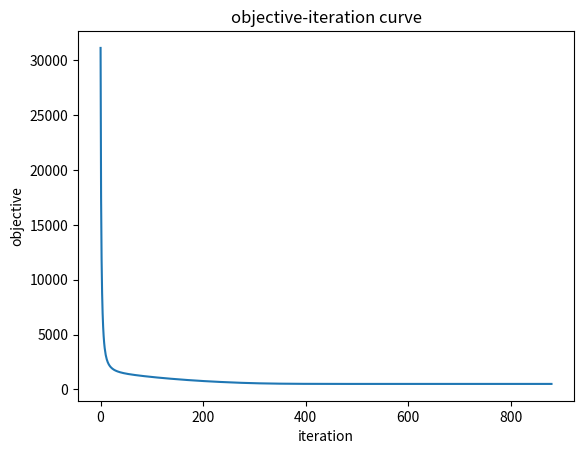
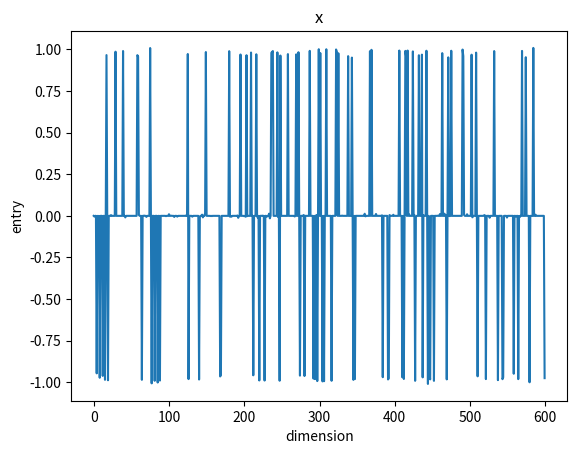
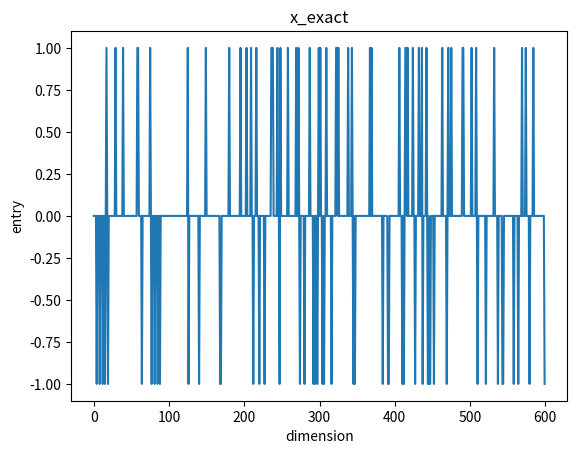

Recreate these plots in Python, in order.
from matplotlib import pyplot as plt
import numpy as np

'''
f(x) = 1/2\|Ax - b\|_2^2 + \lambda\|x\|_1
To reconstruct x0 to x_exact
'''
S = lambda l, v: (v - l)*(v > l) + (v + l)*(v < -l)
m,n = 400,600
A = np.random.randn(m,n)
x_exact = np.zeros((n,1))
ind = np.random.choice(n,100,replace = False)
x0 = np.sign(np.random.randn(n,1))
x_exact[ind] = x0[ind]
b = A @ x_exact + 0.1*np.random.randn(m,1)
lambda_ = 5
loss = lambda x: np.linalg.norm(A@x - b)**2/2 + lambda_*np.linalg.norm(x,ord = 1)
eig_max = np.max(np.linalg.eig(A.T@A)[0].real)
alpha = 1/eig_max
i = 0
pre_x = np.ones((n,1))
x = x0
L = []
while np.linalg.norm(pre_x - x) > 1e-7 and i <= 2000:
    pre_x = x
    g = A.T @ A @ x - A.T @ b
    y = x - alpha * g
    x = S(lambda_*alpha, y)
    i += 1
    L.append(loss(x))
print('The loop ends after {} iterations and the loss decreased\
  to {}'.format(i, L[i-1]))
plt.figure(1)
plt.plot(L)
plt.title('objective-iteration curve')
plt.xlabel('iteration')
plt.ylabel('objective')
plt.figure(2)
plt.plot(range(n),x)
plt.title('x')
plt.xlabel('dimension')
plt.ylabel('entry')
plt.figure(3)
plt.plot(range(n),x_exact)
plt.title('x_exact')
plt.xlabel('dimension')
plt.ylabel('entry')